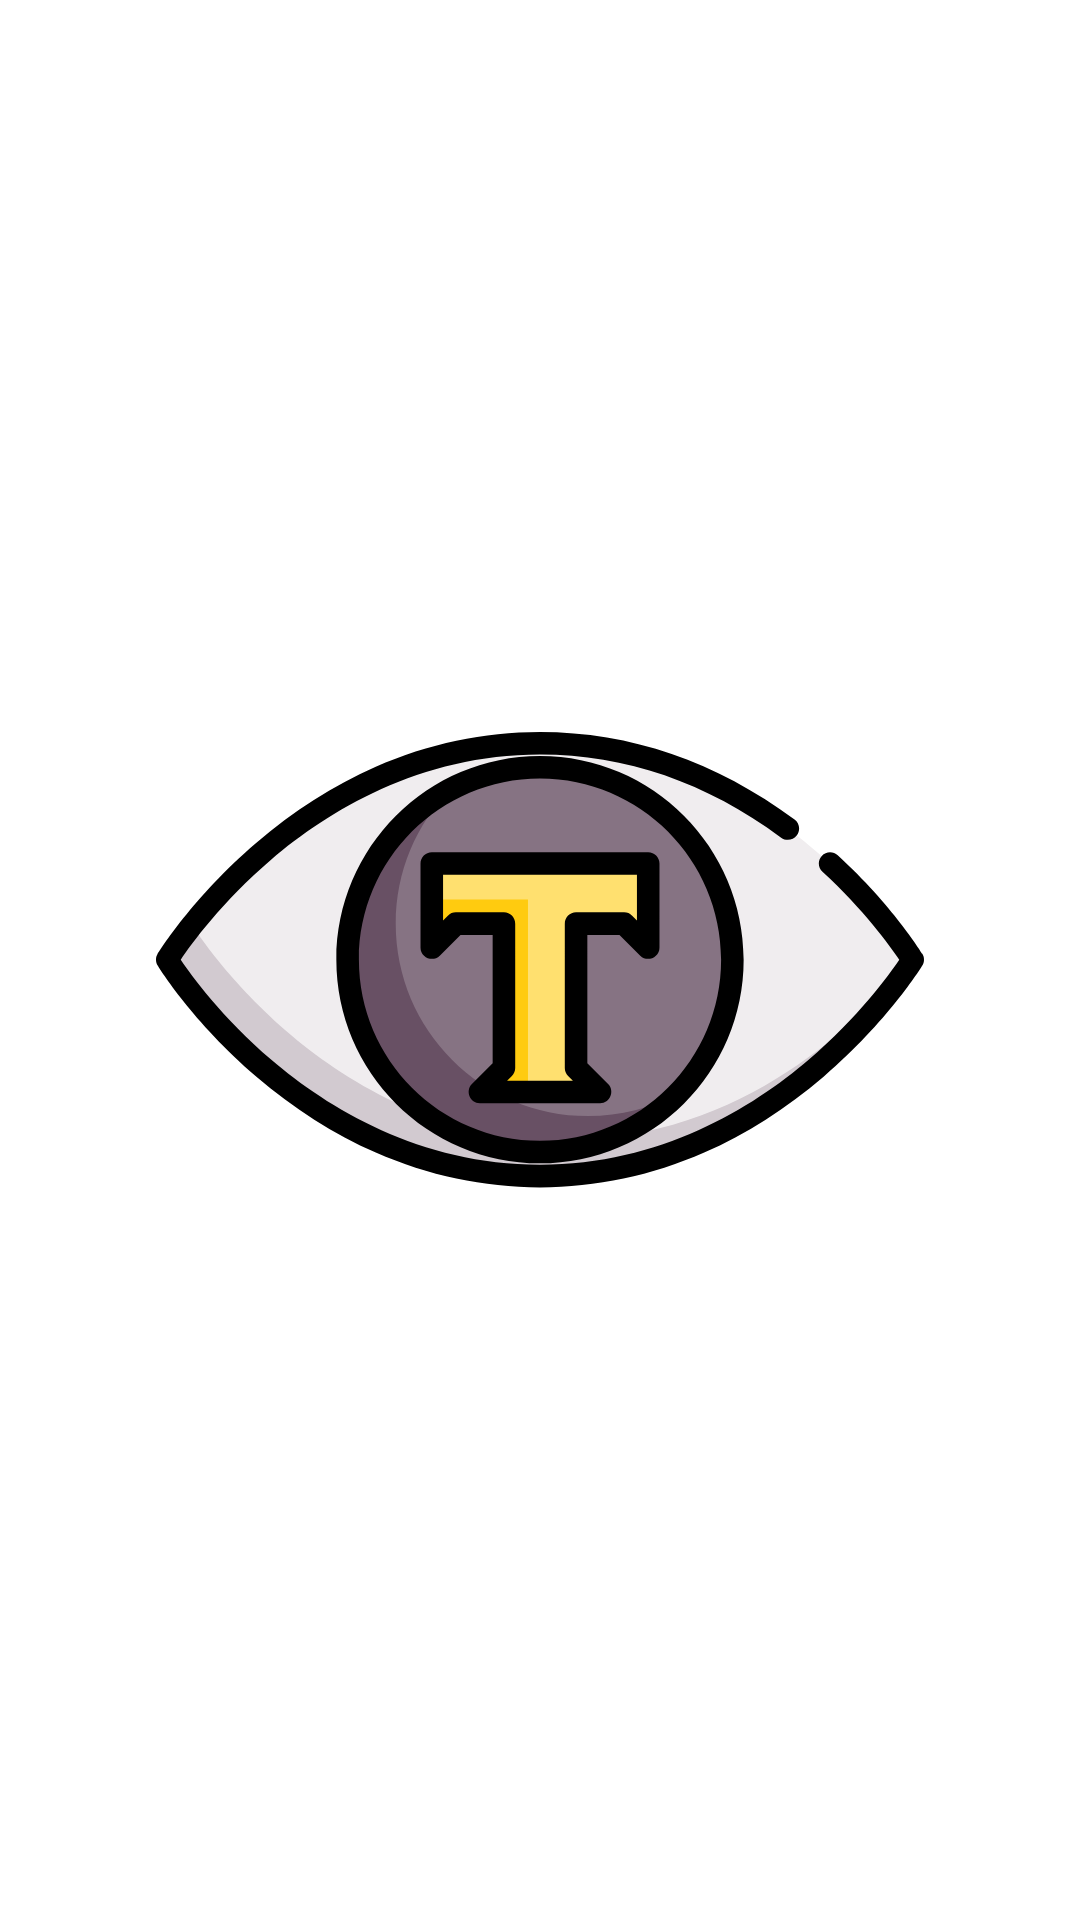

The Android layout XML behind this screen, and the referenced resources:
<!-- AndroidManifest.xml: application theme Theme.LowVisionOCR -->
<!-- res/layout/activity_splash_screen.xml -->
<?xml version="1.0" encoding="utf-8"?>
<androidx.constraintlayout.widget.ConstraintLayout xmlns:android="http://schemas.android.com/apk/res/android"
    xmlns:app="http://schemas.android.com/apk/res-auto"
    xmlns:tools="http://schemas.android.com/tools"
    android:layout_width="match_parent"
    android:layout_height="match_parent"
    tools:context=".SplashScreen">

    <ImageView
        android:id="@+id/splash_screen_icon"
        android:layout_width="256dp"
        android:layout_height="256dp"
        android:src="@drawable/ic_reading"
        android:contentDescription="Icon"
        app:layout_constraintBottom_toBottomOf="parent"
        app:layout_constraintEnd_toEndOf="parent"
        app:layout_constraintStart_toStartOf="parent"
        app:layout_constraintTop_toTopOf="parent" />

</androidx.constraintlayout.widget.ConstraintLayout>
<!-- resources referenced by this layout -->
<resources>
  <!-- drawable ic_reading: vector/xml drawable (drawable, 4137 chars, omitted) -->
  <style name="Theme.LowVisionOCR" parent="Theme.MaterialComponents.Light.DarkActionBar">
          
          <item name="colorPrimary">@color/purple_500</item>
          <item name="colorPrimaryVariant">@color/purple_700</item>
          <item name="colorOnPrimary">@color/white</item>
          
          <item name="colorSecondary">@color/teal_200</item>
          <item name="colorSecondaryVariant">@color/teal_700</item>
          <item name="colorOnSecondary">@color/black</item>
          
          <item name="android:statusBarColor" tools:targetApi="l">?attr/colorPrimaryVariant</item>
          
      </style>
  <!-- not gathered from this repository: default colours our renderer supplied (Android Studio template values) -->
  <color name="purple_500">#FF6200EE</color>
  <color name="purple_700">#FF3700B3</color>
  <color name="teal_200">#FF03DAC5</color>
  <color name="teal_700">#FF018786</color>
  <color name="black">#FF000000</color>
  <color name="white">#FFFFFFFF</color>
</resources>
